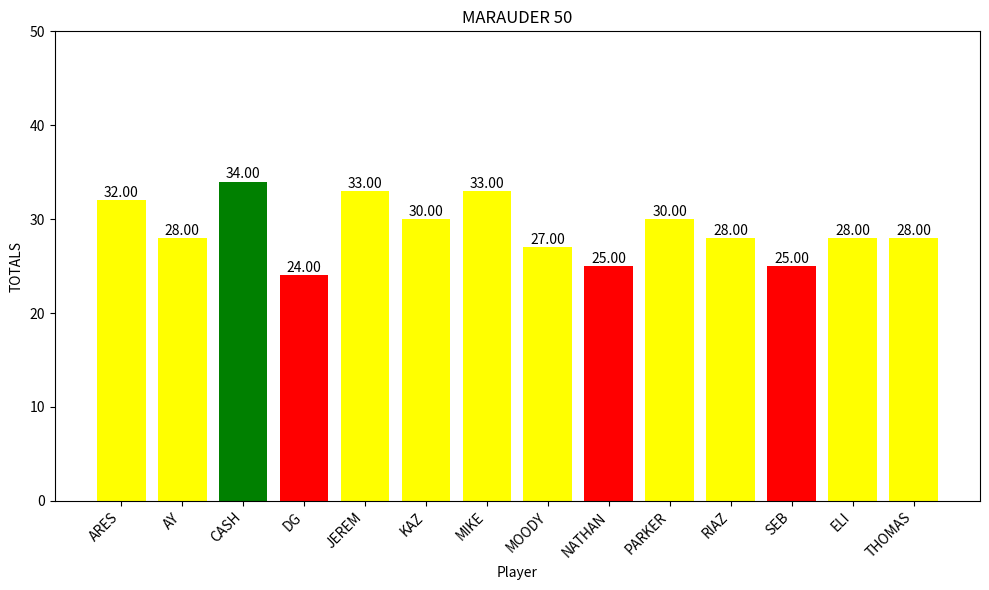

Write the Python code that produced this figure.
import matplotlib.pyplot as plt

# Fill in names and shooting_num
player_names = [
    "ARES","AY","CASH","DG","JEREM","KAZ","MIKE","MOODY","NATHAN","PARKER","RIAZ","SEB","ELI","THOMAS"
]

shooting_num = [
    32,28,34,24,33,30,33,27,25,30,28,25,28,28
]

colors = []
for percentage in shooting_num:
    if percentage >= 34:
        colors.append('green')
    elif percentage >= 26:
        colors.append('yellow')
    else:
        colors.append('red')

plt.figure(figsize=(10, 6))
bars = plt.bar(player_names, shooting_num, color=colors)

plt.title('MARAUDER 50')
plt.xlabel('Player')
plt.ylabel('TOTALS')
plt.xticks(rotation=45, ha="right")
plt.ylim(0, 50)

for bar, percentage in zip(bars, shooting_num):
    plt.text(
        bar.get_x() + bar.get_width() / 2,
        bar.get_height() + 0.02,
        f'{percentage:.2f}',  # Format the percentage to two decimal places
        ha='center',
        va='bottom'
    )

plt.tight_layout()
plt.show()
